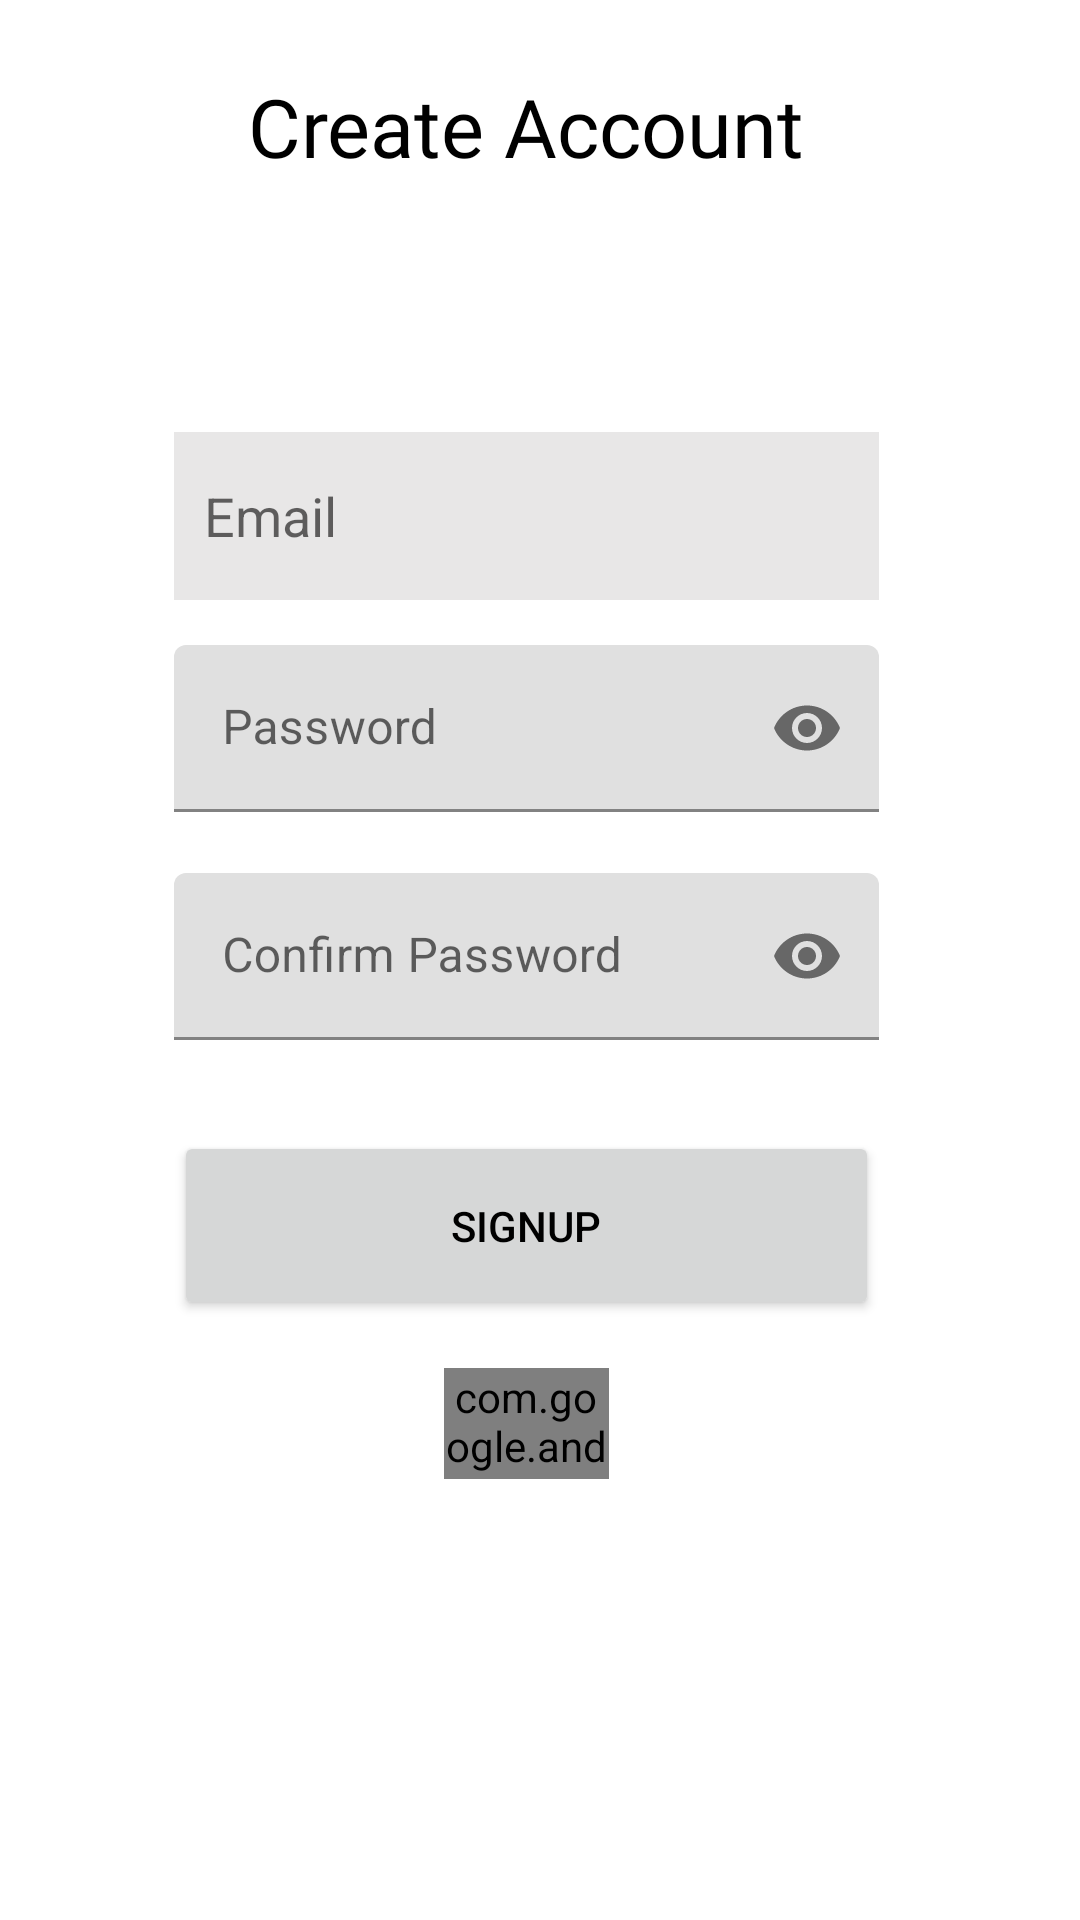

Android layout source for this screen:
<!-- AndroidManifest.xml: application theme Theme.SautiNews -->
<!-- res/layout/activity_register.xml -->
<?xml version="1.0" encoding="utf-8"?>
<RelativeLayout xmlns:android="http://schemas.android.com/apk/res/android"
    xmlns:app="http://schemas.android.com/apk/res-auto"
    xmlns:tools="http://schemas.android.com/tools"
    android:layout_width="match_parent"
    android:layout_height="match_parent"
    tools:context=".RegisterActivity">
    <ProgressBar
        android:id="@+id/progressBarRegister"
        android:layout_width="wrap_content"
        android:layout_height="wrap_content"
        android:layout_centerInParent="true"
        android:visibility="gone" />

    <LinearLayout
        android:layout_width="286dp"
        android:layout_height="597dp"
        android:layout_alignParentStart="true"
        android:layout_alignParentTop="true"
        android:layout_alignParentEnd="true"
        android:layout_alignParentBottom="true"
        android:layout_centerInParent="true"
        android:layout_marginStart="58dp"
        android:layout_marginTop="14dp"
        android:layout_marginEnd="67dp"
        android:layout_marginBottom="48dp"
        android:orientation="vertical">

        <TextView
            android:layout_width="wrap_content"
            android:layout_height="wrap_content"
            android:layout_gravity="center"
            android:layout_marginTop="10dp"
            android:fontFamily="@font/roboto_bold"
            android:text="Create Account"
            android:textSize="27sp" />

        <ImageView
            android:id="@+id/imageView4"
            android:layout_width="81dp"
            android:layout_height="74dp"
            android:layout_gravity="center"
            app:srcCompat="@drawable/icon_user1" />

        <EditText
            android:id="@+id/editTextCreateAccount"
            android:layout_width="match_parent"
            android:layout_height="56dp"
            android:layout_marginTop="10dp"
            android:layout_marginBottom="15dp"
            android:background="#75CCCBCB"
            android:ems="10"
            android:hint="Email"
            android:inputType="textEmailAddress"
            android:paddingLeft="10dp" />

        <com.google.android.material.textfield.TextInputLayout

            android:layout_width="match_parent"
            android:layout_height="wrap_content"
            app:errorEnabled="true"
            app:passwordToggleEnabled="true">

            <com.google.android.material.textfield.TextInputEditText
                android:layout_width="match_parent"
                android:id="@+id/edtTxtSignup_password"
                android:layout_height="wrap_content"
                android:hint="Password"
                android:inputType="textPassword" />


        </com.google.android.material.textfield.TextInputLayout>

        <com.google.android.material.textfield.TextInputLayout

            android:layout_width="match_parent"
            android:layout_height="wrap_content"
            app:errorEnabled="true"
            app:passwordToggleEnabled="true">

            <com.google.android.material.textfield.TextInputEditText
                android:layout_width="match_parent"
                android:id="@+id/edtTxtConfirm_password"
                android:layout_height="wrap_content"
                android:hint="Confirm Password"
                android:inputType="textPassword" />


        </com.google.android.material.textfield.TextInputLayout>

        <Button
            android:id="@+id/button_signup"
            android:layout_width="match_parent"
            android:layout_height="63dp"
            android:layout_marginTop="10dp"
            android:text="Signup" />


        <com.google.android.gms.common.SignInButton
            android:id="@+id/google_sign_up_button"
            android:layout_width="55dp"
            android:layout_height="37dp"
            android:layout_gravity="center"
            android:layout_marginStart="16dp"
            android:layout_marginTop="16dp"
            android:layout_marginEnd="16dp"
            android:layout_marginBottom="16dp" />

    </LinearLayout>

    <Button
        android:id="@+id/button3"
        android:layout_width="wrap_content"
        android:layout_height="31dp"
        android:background="@drawable/icon_arrow_back"
        android:layout_alignParentStart="true"
        android:layout_alignParentTop="true"
        android:layout_alignParentEnd="true"
        android:layout_alignParentBottom="true"

        android:layout_marginStart="7dp"
        android:layout_marginTop="13dp"
        android:layout_marginEnd="364dp"
        android:layout_marginBottom="617dp"
       />
</RelativeLayout>
<!-- resources referenced by this layout -->
<resources>
  <style name="Theme.SautiNews" parent="Theme.MaterialComponents.DayNight.NoActionBar">
          
          <item name="colorPrimary">@color/orange</item>
          <item name="colorPrimaryVariant">@color/orange</item>
          <item name="colorOnPrimary">@color/white</item>
          <item name="android:textColor">@color/black</item>
          
          <item name="colorSecondary">@color/orange</item>
          <item name="colorSecondaryVariant">@color/purple_200</item>
          <item name="colorOnSecondary">@color/white</item>
          
          <item name="android:statusBarColor">?attr/colorPrimaryVariant</item>
          
      </style>
  <color name="orange">#DA9024</color>
  <color name="white">#FFFFFFFF</color>
  <color name="black">#FF000000</color>
  <color name="purple_200">#FFBB86FC</color>
</resources>
